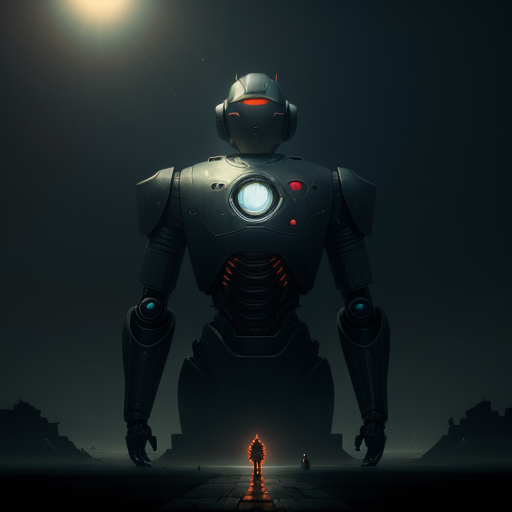
Generation parameters embedded in this image by AUTOMATIC1111 Stable Diffusion web UI or a fork of it (Forge, ...) (PNG 'parameters' text chunk):
robot, in frame,by Yoshitaka Amano,Dave Rapoza,Zdzisław Beksiński,artstation,HD,4k,Cinematic,dramtic,sci-fi,vivid,cinematic lighting,backlight,
Negative prompt: bad anatomy, bad hands, bad feet, bad arms, bad legs, bad torso, bad face, missing fingers, fused fingers, cropped, worst quality, low quality, normal quality, high quality, jpeg artifacts, blurry, motion blur, noise, distortion, text
Steps: 150, Sampler: Euler a, CFG scale: 7, Seed: 515083677, Size: 512x512, Model hash: a10ae74127, Model: AstralMecha, Version: v1.5.1